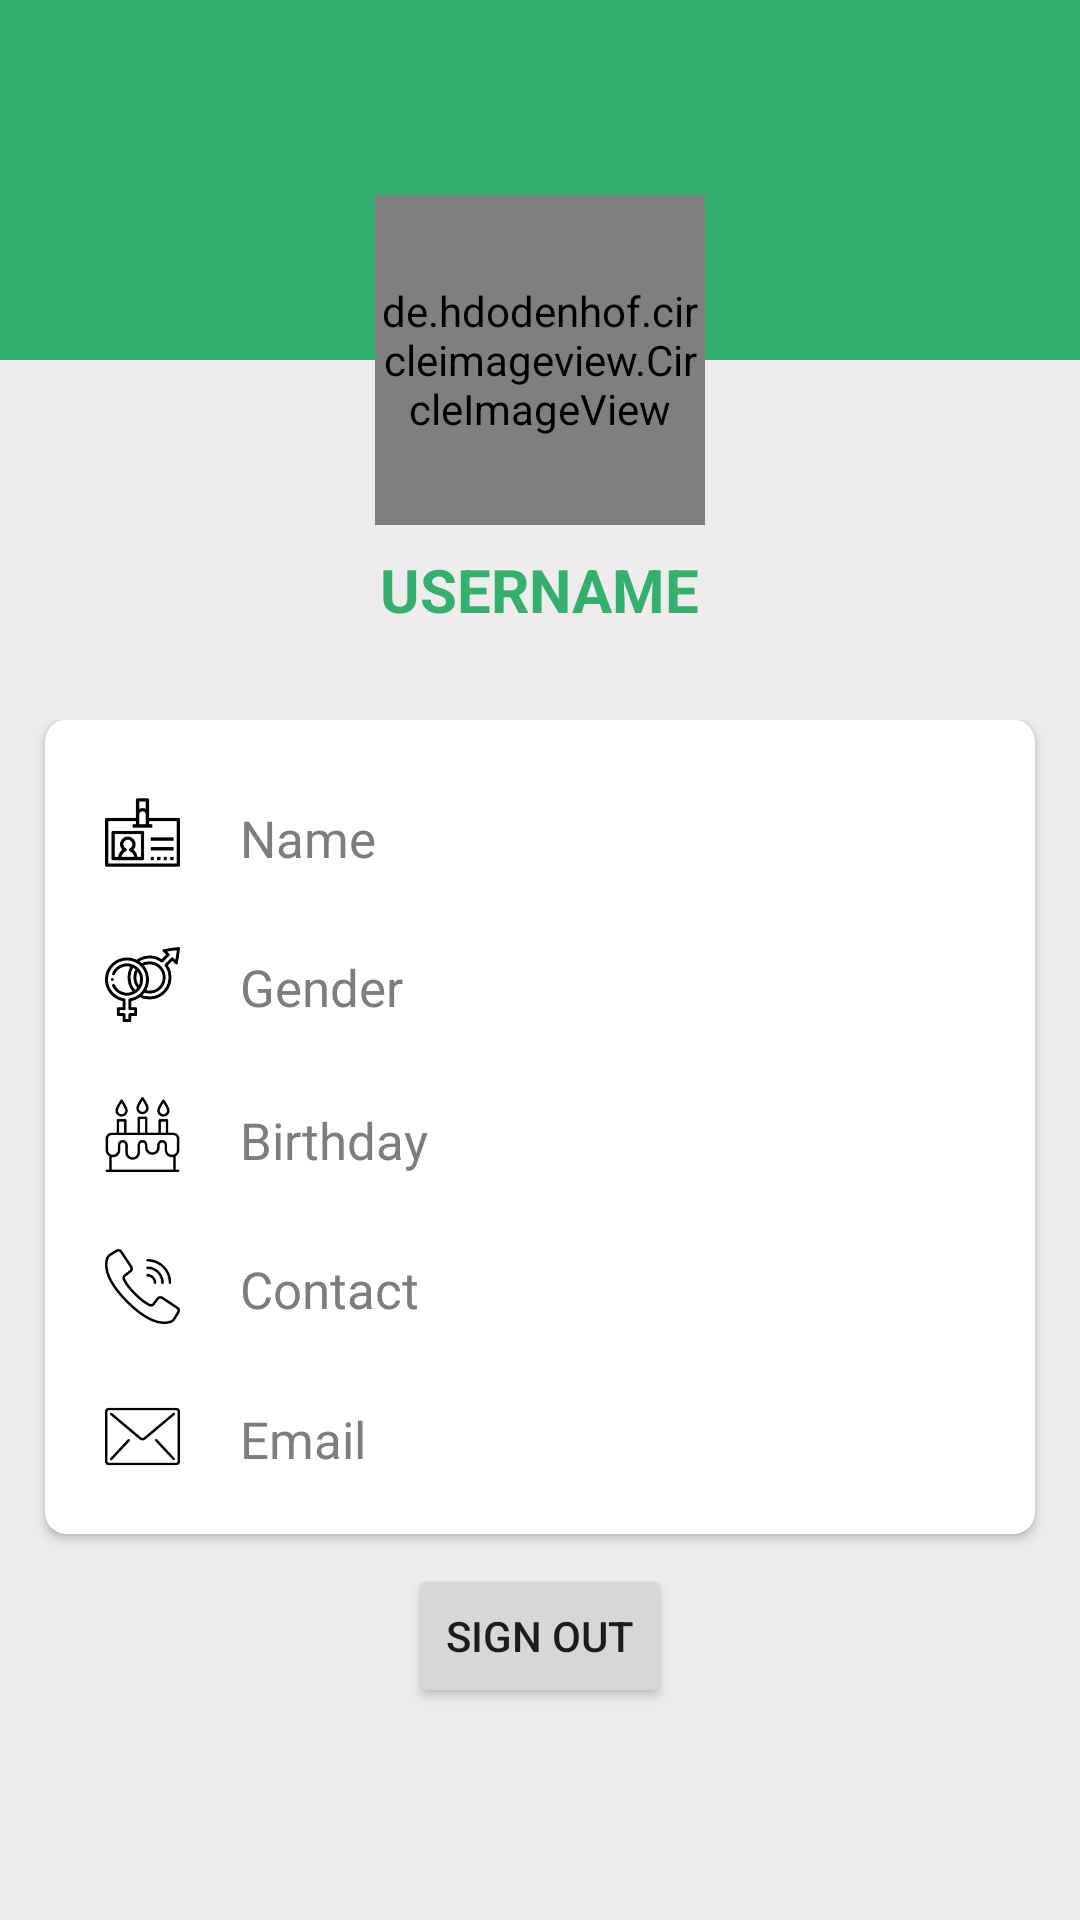

Layout XML and referenced resources for this Android screen:
<!-- AndroidManifest.xml: application theme AppTheme -->
<!-- res/layout/fragment_profile_db.xml -->
<?xml version="1.0" encoding="utf-8"?>
<FrameLayout xmlns:android="http://schemas.android.com/apk/res/android"
    xmlns:tools="http://schemas.android.com/tools"
    android:layout_width="match_parent"
    android:layout_height="match_parent"
    xmlns:app="http://schemas.android.com/apk/res-auto"
    tools:context="com.example.fragmentview.Fragment_db.ProfileFragment_db">

    
    <RelativeLayout
        android:layout_width="match_parent"
        android:layout_height="match_parent"
        android:background="@color/dashboard_background">

        <ScrollView
            android:layout_width="match_parent"
            android:layout_height="match_parent"
            android:scrollbars="none">


            <RelativeLayout
                android:layout_width="match_parent"
                android:layout_height="fill_parent">

                <RelativeLayout
                    android:layout_width="match_parent"
                    android:layout_height="120dp"
                    android:background="@color/colorPrimary"/>

                <RelativeLayout
                    android:layout_width="match_parent"
                    android:layout_height="240dp"
                    android:id="@+id/layout_1_profile">

                    <de.hdodenhof.circleimageview.CircleImageView
                        android:id="@+id/img_id_profile"
                        android:layout_width="110dp"
                        android:layout_height="110dp"
                        android:layout_centerInParent="true"
                        android:src="@drawable/ic_no_user_profile"
                        app:civ_border_width="5dp"
                        app:civ_border_color="@color/white"/>

                    <TextView
                        android:id="@+id/txt_profile_name"
                        android:layout_width="wrap_content"
                        android:layout_height="wrap_content"
                        android:text="USERNAME"
                        android:layout_centerInParent="true"
                        android:layout_below="@+id/img_id_profile"
                        android:textStyle="bold"
                        android:textSize="20dp"
                        android:textColor="@color/colorPrimary"
                        android:layout_marginTop="8dp"/>

                </RelativeLayout>

                <RelativeLayout
                    android:id="@+id/layout_2_profile"
                    android:layout_width="match_parent"
                    android:layout_height="fill_parent"
                    android:layout_below="@+id/layout_1_profile">

                    <androidx.cardview.widget.CardView
                        android:id="@+id/cardview_profile_id"
                        android:layout_width="match_parent"
                        android:layout_height="fill_parent"
                        app:cardCornerRadius="7dp"
                        android:layout_marginLeft="15dp"
                        android:layout_marginRight="15dp">

                        <LinearLayout
                            android:layout_width="match_parent"
                            android:layout_height="match_parent"
                            android:padding="20dp"
                            android:orientation="vertical">

                            <LinearLayout
                                android:paddingTop="5dp"
                                android:layout_width="match_parent"
                                android:layout_height="wrap_content"
                                android:orientation="horizontal">

                                <ImageView
                                    android:layout_width="25dp"
                                    android:layout_height="25dp"
                                    android:src="@drawable/ic_profile_name" />

                                <TextView
                                    android:id="@+id/txt_profile_fullname"
                                    android:layout_marginLeft="20dp"
                                    android:layout_width="match_parent"
                                    android:layout_height="wrap_content"
                                    android:text="Name"
                                    android:textSize="17dp"
                                    android:layout_marginTop="3dp"
                                    android:textColor="@color/dashboard_iconText"/>
                            </LinearLayout>

                            <LinearLayout
                                android:layout_width="match_parent"
                                android:layout_height="wrap_content"
                                android:orientation="horizontal"
                                android:layout_marginTop="25dp">

                                <ImageView
                                    android:layout_width="25dp"
                                    android:layout_height="25dp"
                                    android:src="@drawable/ic_profile_gender"/>

                                <TextView
                                    android:id="@+id/txt_profile_gender"
                                    android:layout_marginLeft="20dp"
                                    android:layout_width="match_parent"
                                    android:layout_height="wrap_content"
                                    android:text="Gender"
                                    android:textSize="17dp"
                                    android:layout_marginTop="2dp"
                                    android:textColor="@color/dashboard_iconText"/>

                            </LinearLayout>

                            <LinearLayout
                                android:layout_marginTop="25dp"
                                android:layout_width="match_parent"
                                android:layout_height="wrap_content"
                                android:orientation="horizontal">

                                <ImageView
                                    android:layout_width="25dp"
                                    android:layout_height="25dp"
                                    android:src="@drawable/ic_profile_birthday"/>

                                <TextView
                                    android:id="@+id/txt_profile_birthday"
                                    android:layout_marginLeft="20dp"
                                    android:layout_width="match_parent"
                                    android:layout_height="wrap_content"
                                    android:text="Birthday"
                                    android:textSize="17dp"
                                    android:layout_marginTop="3dp"
                                    android:textColor="@color/dashboard_iconText"/>

                            </LinearLayout>

                            <LinearLayout
                                android:layout_width="match_parent"
                                android:layout_height="wrap_content"
                                android:orientation="horizontal"
                                android:layout_marginTop="25dp">

                                <ImageView
                                    android:layout_width="25dp"
                                    android:layout_height="25dp"
                                    android:src="@drawable/ic_profile_contact"/>

                                <TextView
                                    android:id="@+id/txt_profile_contact"
                                    android:layout_marginLeft="20dp"
                                    android:layout_width="match_parent"
                                    android:layout_height="wrap_content"
                                    android:text="Contact"
                                    android:textSize="17dp"
                                    android:layout_marginTop="2dp"
                                    android:textColor="@color/dashboard_iconText"/>

                            </LinearLayout>


                            <LinearLayout
                                android:layout_width="match_parent"
                                android:layout_height="wrap_content"
                                android:orientation="horizontal"
                                android:layout_marginTop="25dp">

                                <ImageView
                                    android:layout_width="25dp"
                                    android:layout_height="25dp"
                                    android:src="@drawable/ic_profile_email"/>

                                <TextView
                                    android:id="@+id/txt_profile_email"
                                    android:layout_marginLeft="20dp"
                                    android:layout_width="match_parent"
                                    android:layout_height="wrap_content"
                                    android:text="Email"
                                    android:textSize="17dp"
                                    android:layout_marginTop="2dp"
                                    android:textColor="@color/dashboard_iconText"/>

                            </LinearLayout>

                        </LinearLayout>

                    </androidx.cardview.widget.CardView>

                    <Button
                        android:id="@+id/btn_sign_out"
                        android:layout_width="wrap_content"
                        android:layout_height="wrap_content"
                        android:text="Sign Out"
                        android:layout_centerHorizontal="true"
                        android:layout_below="@+id/cardview_profile_id"
                        android:layout_marginTop="10dp"
                        android:layout_marginBottom="10dp"/>

                </RelativeLayout>
        </RelativeLayout>
        </ScrollView>

    </RelativeLayout>

</FrameLayout>
<!-- resources referenced by this layout -->
<resources>
  <color name="colorPrimary">#33AF6E</color>
  <color name="dashboard_background">#EEECEC</color>
  <color name="dashboard_iconText">#7E7C7C</color>
  <color name="white">#ffffff</color>
  <!-- drawable ic_profile_birthday: png bitmap (drawable-hdpi, 3306 bytes) -->
  <!-- drawable ic_profile_contact: png bitmap (drawable-hdpi, 3434 bytes) -->
  <!-- drawable ic_profile_email: png bitmap (drawable-hdpi, 1956 bytes) -->
  <!-- drawable ic_profile_gender: png bitmap (drawable-hdpi, 4385 bytes) -->
  <!-- drawable ic_profile_name: png bitmap (drawable-hdpi, 1959 bytes) -->
</resources>
